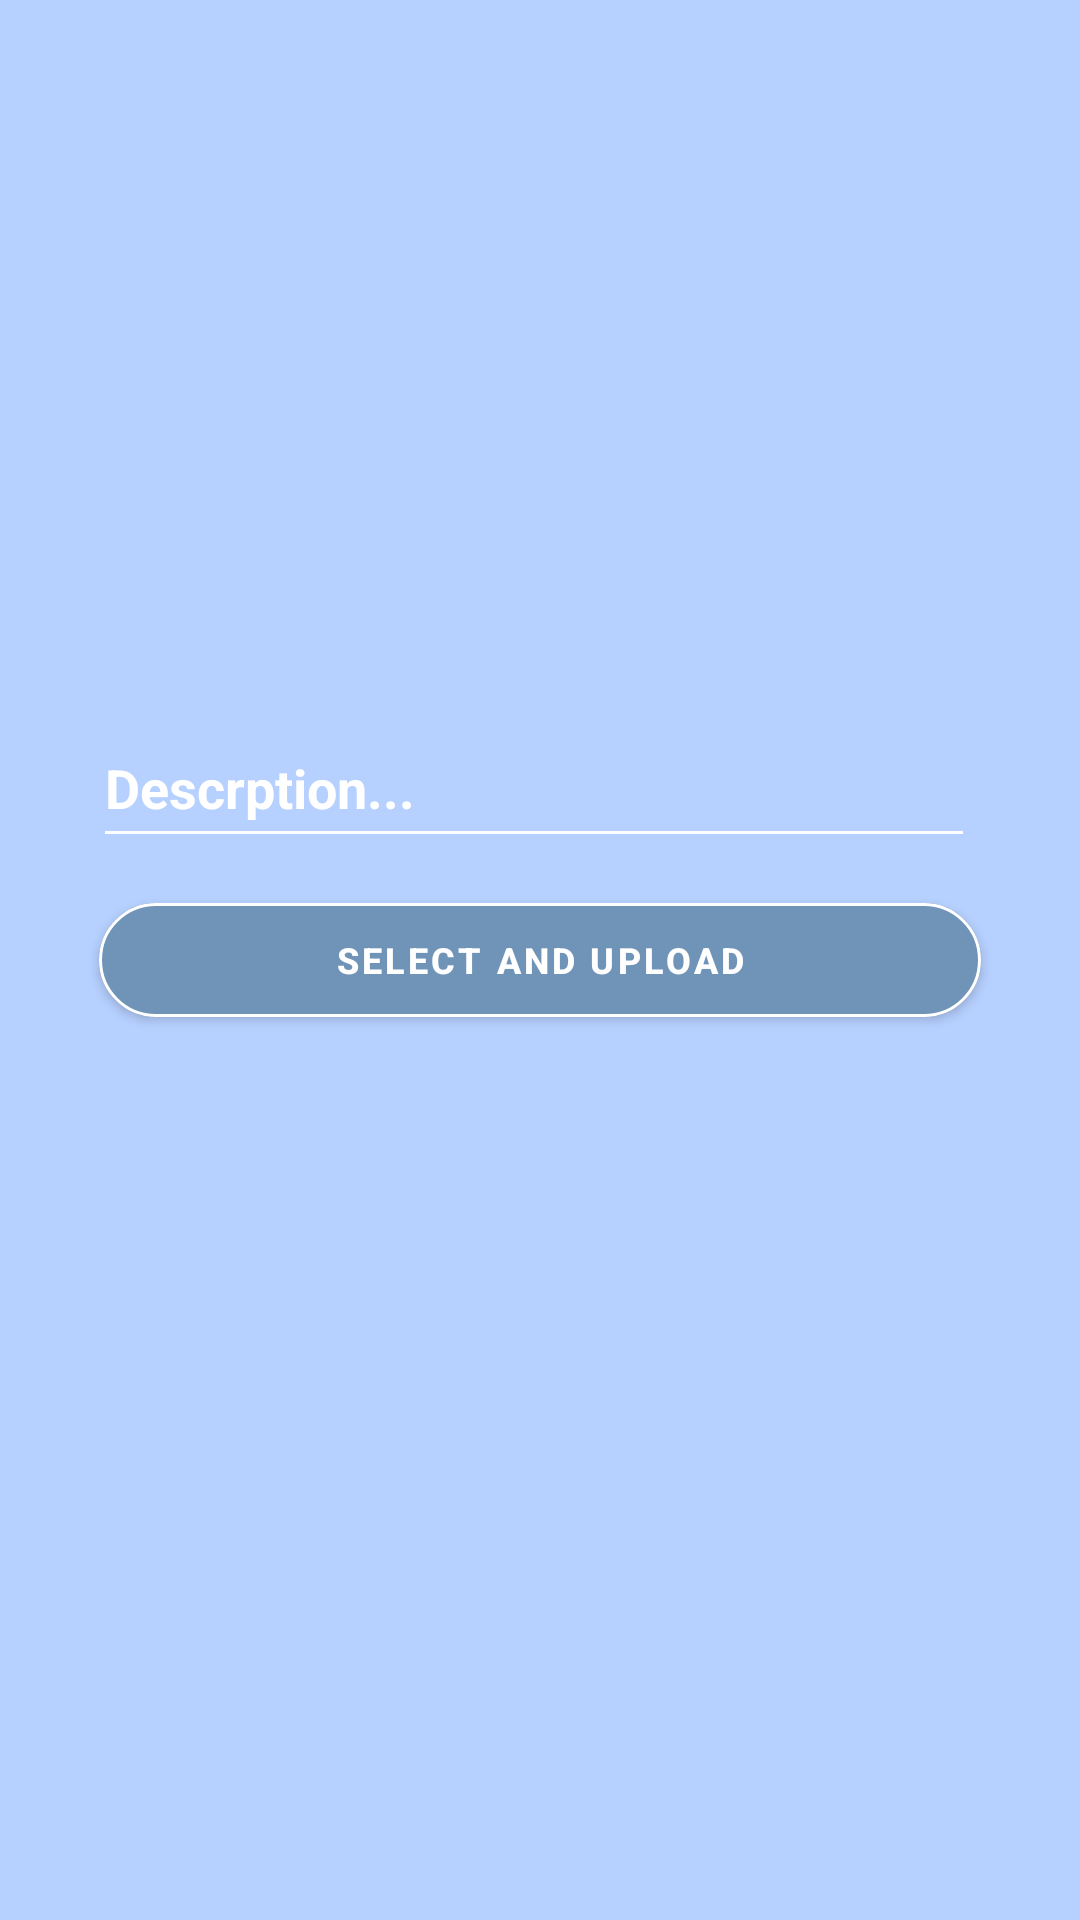

Reconstruct the res/layout file that produces this screen, plus the resources it refers to.
<!-- AndroidManifest.xml: application theme Theme.Social_media2 -->
<!-- res/layout/activity_create_video_post.xml -->
<?xml version="1.0" encoding="utf-8"?>
<androidx.constraintlayout.widget.ConstraintLayout
    xmlns:android="http://schemas.android.com/apk/res/android"
    xmlns:app="http://schemas.android.com/apk/res-auto"
    xmlns:tools="http://schemas.android.com/tools"
    android:layout_width="match_parent"
    android:layout_height="match_parent"
    android:background="@color/bluegray"
    tools:context=".CreateVideoPost">
    <EditText
        android:id="@+id/editTextTextPersonName2"
        android:layout_width="294dp"
        android:layout_height="50dp"
        android:ems="10"
        android:inputType="textPersonName"
        android:hint="Descrption..."
        android:textColor="@color/white"
        android:backgroundTint="@color/white"
        android:textColorHint="@color/white"
        android:textStyle="bold"
        app:layout_constraintBottom_toBottomOf="parent"
        app:layout_constraintEnd_toEndOf="parent"
        app:layout_constraintHorizontal_bias="0.472"
        app:layout_constraintStart_toStartOf="parent"
        app:layout_constraintTop_toTopOf="parent"
        app:layout_constraintVertical_bias="0.4" />

    <com.google.android.material.button.MaterialButton
        android:id="@+id/button4"
        android:layout_width="294dp"
        android:layout_height="50dp"
        android:text="Select and upload"
        android:textSize="12dp"
        android:textStyle="bold"
        app:cornerRadius="20dp"
        app:strokeColor="@color/white"
        app:strokeWidth="1dp"
        android:gravity="center"
        android:backgroundTint="@color/blue"
        app:layout_constraintBottom_toBottomOf="parent"
        app:layout_constraintEnd_toEndOf="parent"
        app:layout_constraintStart_toStartOf="parent"
        app:layout_constraintTop_toTopOf="parent" />
    <ProgressBar
        android:id="@+id/progressBar4"
        style="?android:attr/progressBarStyle"
        android:layout_width="85dp"
        android:layout_height="78dp"
        android:visibility="invisible"
        android:indeterminate="true"
        android:indeterminateTint="@color/blue"
        app:layout_constraintBottom_toBottomOf="parent"
        app:layout_constraintEnd_toEndOf="parent"
        app:layout_constraintStart_toStartOf="parent"
        app:layout_constraintTop_toTopOf="parent"
        app:layout_constraintVertical_bias="0.499" />
</androidx.constraintlayout.widget.ConstraintLayout>
<!-- resources referenced by this layout -->
<resources>
  <color name="blue">#7093B8</color>
  <color name="bluegray">#B6D0FF</color>
  <color name="white">#FFFFFFFF</color>
  <style name="Theme.Social_media2" parent="Theme.MaterialComponents.DayNight.NoActionBar">
          
          <item name="colorPrimary">@color/purple_500</item>
          <item name="colorPrimaryVariant">@color/purple_700</item>
          <item name="colorOnPrimary">@color/white</item>
          
          <item name="colorSecondary">@color/teal_200</item>
  
          <item name="colorSecondaryVariant">@color/teal_700</item>
          <item name="colorOnSecondary">@color/black</item>
          
          <item name="android:statusBarColor" tools:targetApi="l">?attr/colorPrimaryVariant</item>
          
      </style>
  <color name="purple_500">#FF6200EE</color>
  <color name="purple_700">#FF3700B3</color>
  <color name="teal_200">#FF03DAC5</color>
  <color name="teal_700">#FF018786</color>
  <color name="black">#FF000000</color>
</resources>
